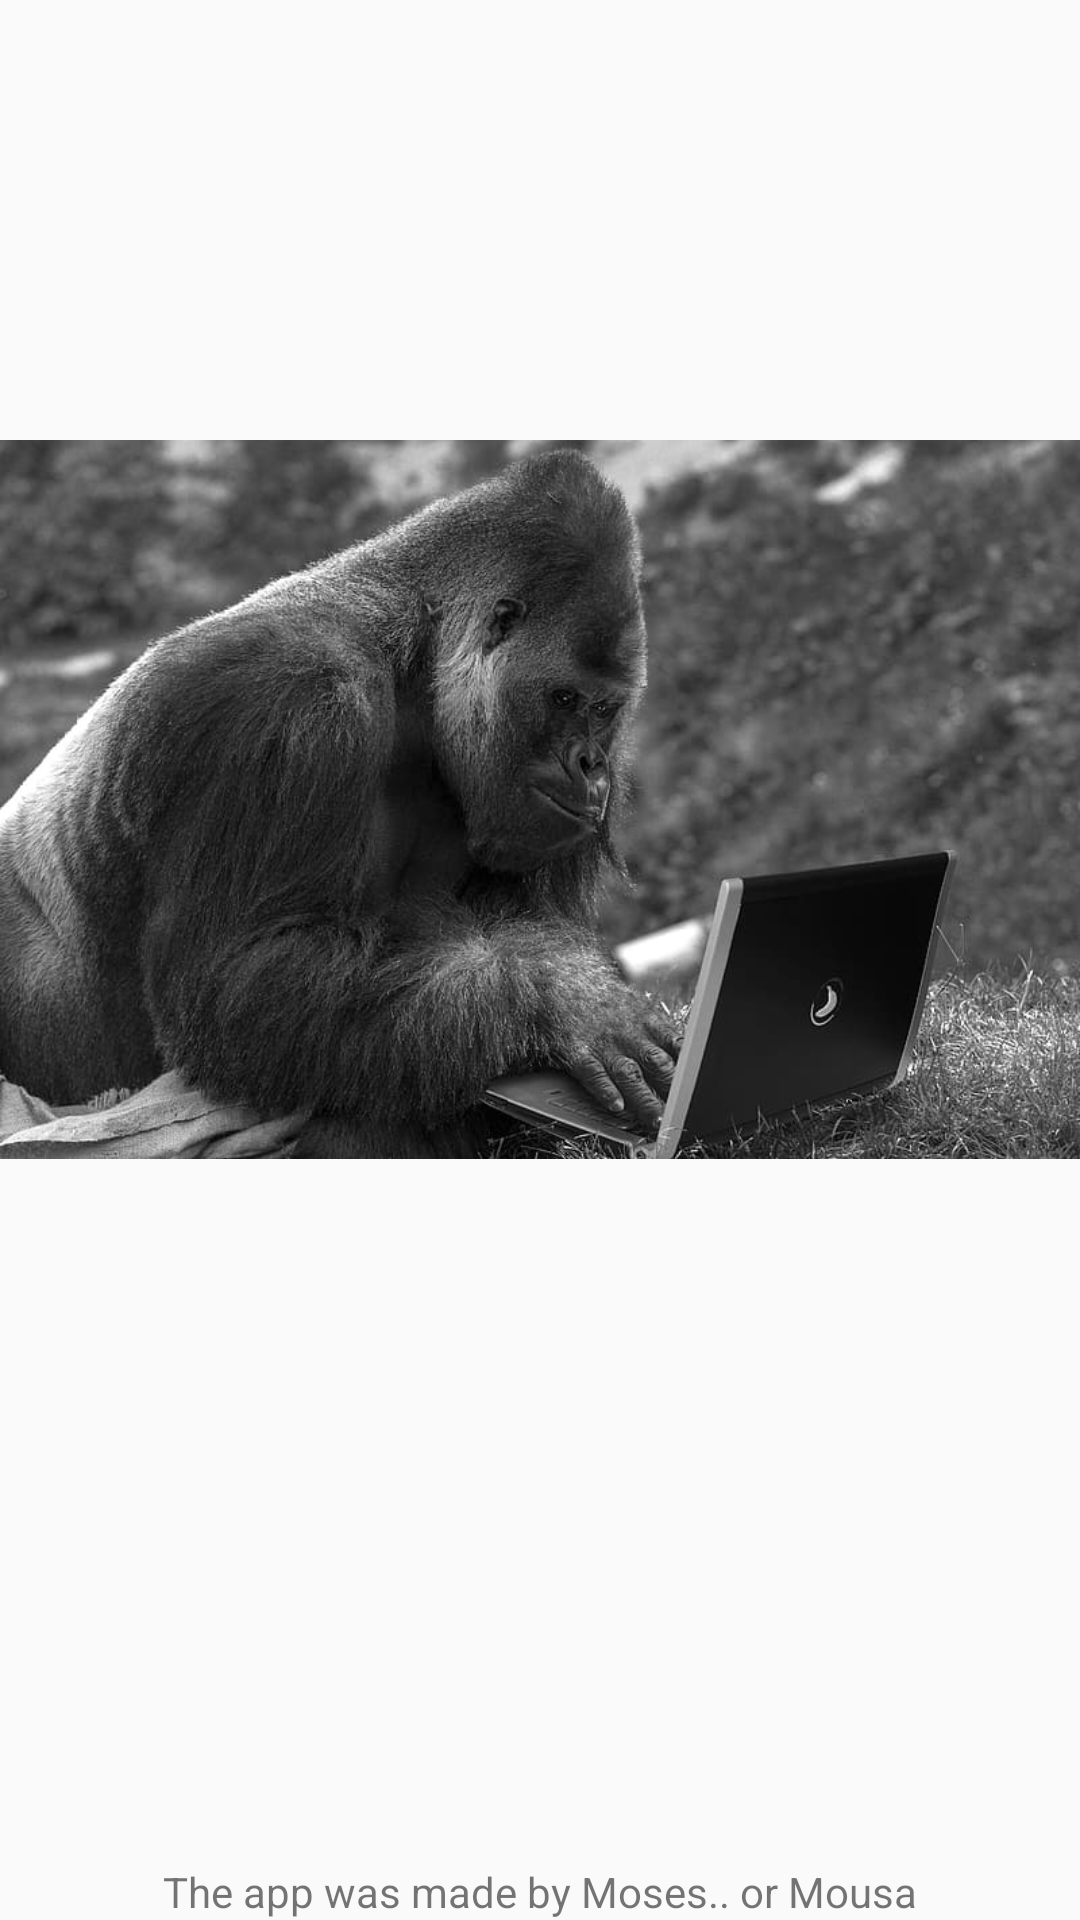

Produce the Android XML layout that renders to this screen, including the resource entries it uses.
<!-- AndroidManifest.xml: application theme AppTheme -->
<!-- res/layout/activity_about.xml -->
<?xml version="1.0" encoding="utf-8"?>
<RelativeLayout xmlns:android="http://schemas.android.com/apk/res/android"
    xmlns:app="http://schemas.android.com/apk/res-auto"
    xmlns:tools="http://schemas.android.com/tools"
    android:layout_width="match_parent"
    android:layout_height="match_parent"
    tools:context=".About">

    <ImageView
        android:layout_width="wrap_content"
        android:layout_height="wrap_content"
        android:id="@+id/programmerPic"
        android:src="@drawable/gorilla"
        android:layout_alignParentTop="true"
        />

    <TextView
        android:layout_centerHorizontal="true"
        android:layout_width="wrap_content"
        android:layout_height="wrap_content"
        android:text="The app was made by Moses.. or Mousa"
        android:layout_alignParentBottom="true"
        />
</RelativeLayout>
<!-- resources referenced by this layout -->
<resources>
  <!-- drawable gorilla: jpg bitmap (drawable-v24, 59776 bytes) -->
  <style name="AppTheme" parent="Theme.AppCompat.Light.NoActionBar">
          
          <item name="colorPrimary">@color/backgroundColor</item>
          <item name="colorPrimaryDark">@color/colorPrimaryDark</item>
          <item name="colorAccent">@color/colorAccent</item>
      </style>
  <color name="backgroundColor">#2a4d69</color>
  <color name="colorPrimaryDark">#3700B3</color>
  <color name="colorAccent">#03DAC5</color>
</resources>
